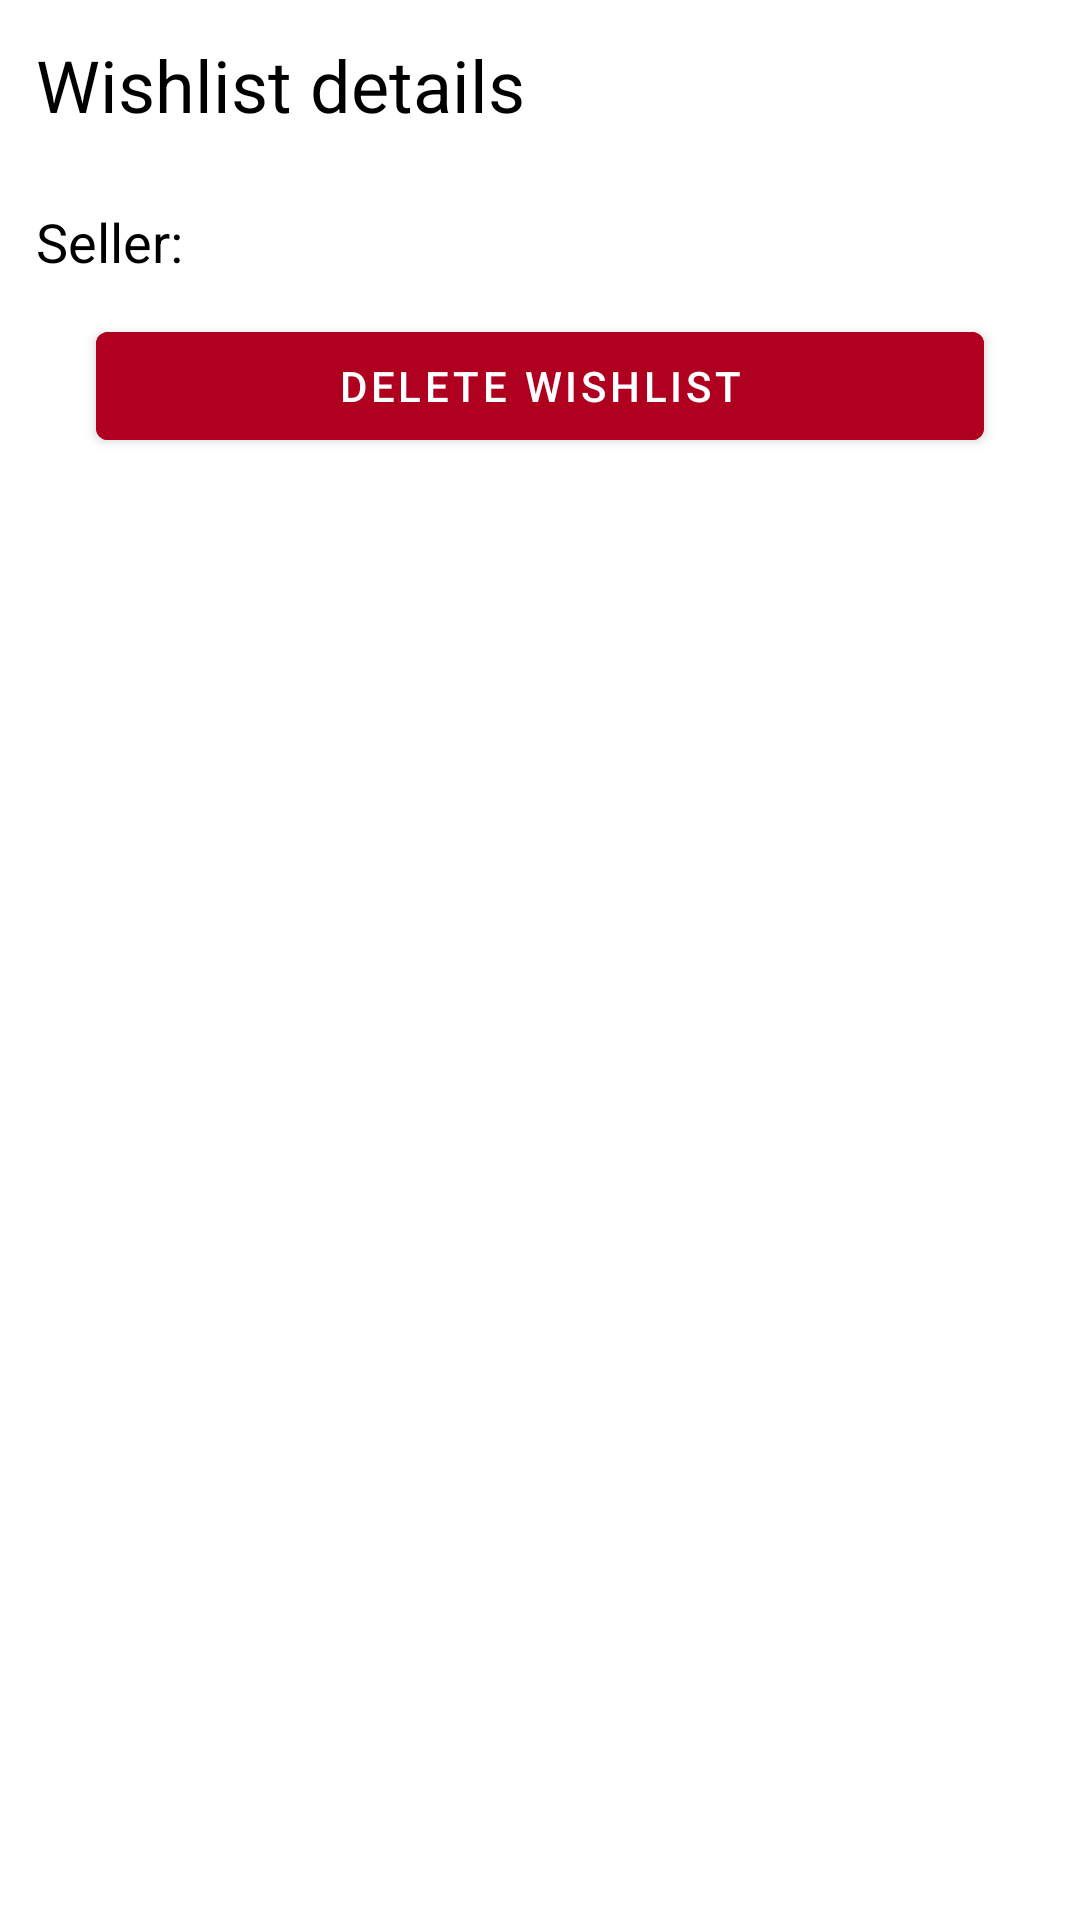

Produce the Android XML layout that renders to this screen, including the resource entries it uses.
<!-- AndroidManifest.xml: application theme Theme.ProFeCoConsumer -->
<!-- res/layout/activity_detail_wishlist.xml -->
<?xml version="1.0" encoding="utf-8"?>
<LinearLayout xmlns:android="http://schemas.android.com/apk/res/android"
    xmlns:app="http://schemas.android.com/apk/res-auto"
    xmlns:tools="http://schemas.android.com/tools"
    android:layout_width="match_parent"
    android:layout_height="match_parent"
    tools:context=".ui.wishlists.DetailWishlistActivity"
    android:orientation="vertical">

    <TextView
        android:layout_width="match_parent"
        android:layout_height="wrap_content"
        android:text="Wishlist details"
        android:textSize="24dp"
        android:textColor="@color/black"
        android:layout_margin="12dp" />

    <TextView
        android:id="@+id/textViewSeller"
        android:layout_width="match_parent"
        android:layout_height="wrap_content"
        android:text="Seller: "
        android:textSize="18dp"
        android:textColor="@color/black"
        android:layout_margin="12dp" />

    <Button
        android:layout_width="match_parent"
        android:layout_height="wrap_content"
        android:text="delete wishlist"
        android:layout_marginHorizontal="32dp"
        android:backgroundTint="@color/design_default_color_error"
        />

    <androidx.recyclerview.widget.RecyclerView
        android:id="@+id/recyclerViewProduct"
        android:layout_width="match_parent"
        android:layout_height="match_parent" />
</LinearLayout>
<!-- resources referenced by this layout -->
<resources>
  <style name="Theme.ProFeCoConsumer" parent="Theme.MaterialComponents.DayNight.NoActionBar">
          
          <item name="colorPrimary">@color/purple_500</item>
          <item name="colorPrimaryVariant">@color/purple_700</item>
          <item name="colorOnPrimary">@color/white</item>
          
          <item name="colorSecondary">@color/teal_200</item>
          <item name="colorSecondaryVariant">@color/teal_700</item>
          <item name="colorOnSecondary">@color/black</item>
          
          <item name="android:statusBarColor" tools:targetApi="l">?attr/colorPrimaryVariant</item>
          
      </style>
  <!-- not gathered from this repository: default colours our renderer supplied (Android Studio template values) -->
  <color name="purple_500">#FF6200EE</color>
  <color name="purple_700">#FF3700B3</color>
  <color name="teal_200">#FF03DAC5</color>
  <color name="teal_700">#FF018786</color>
  <color name="black">#FF000000</color>
  <color name="white">#FFFFFFFF</color>
</resources>
